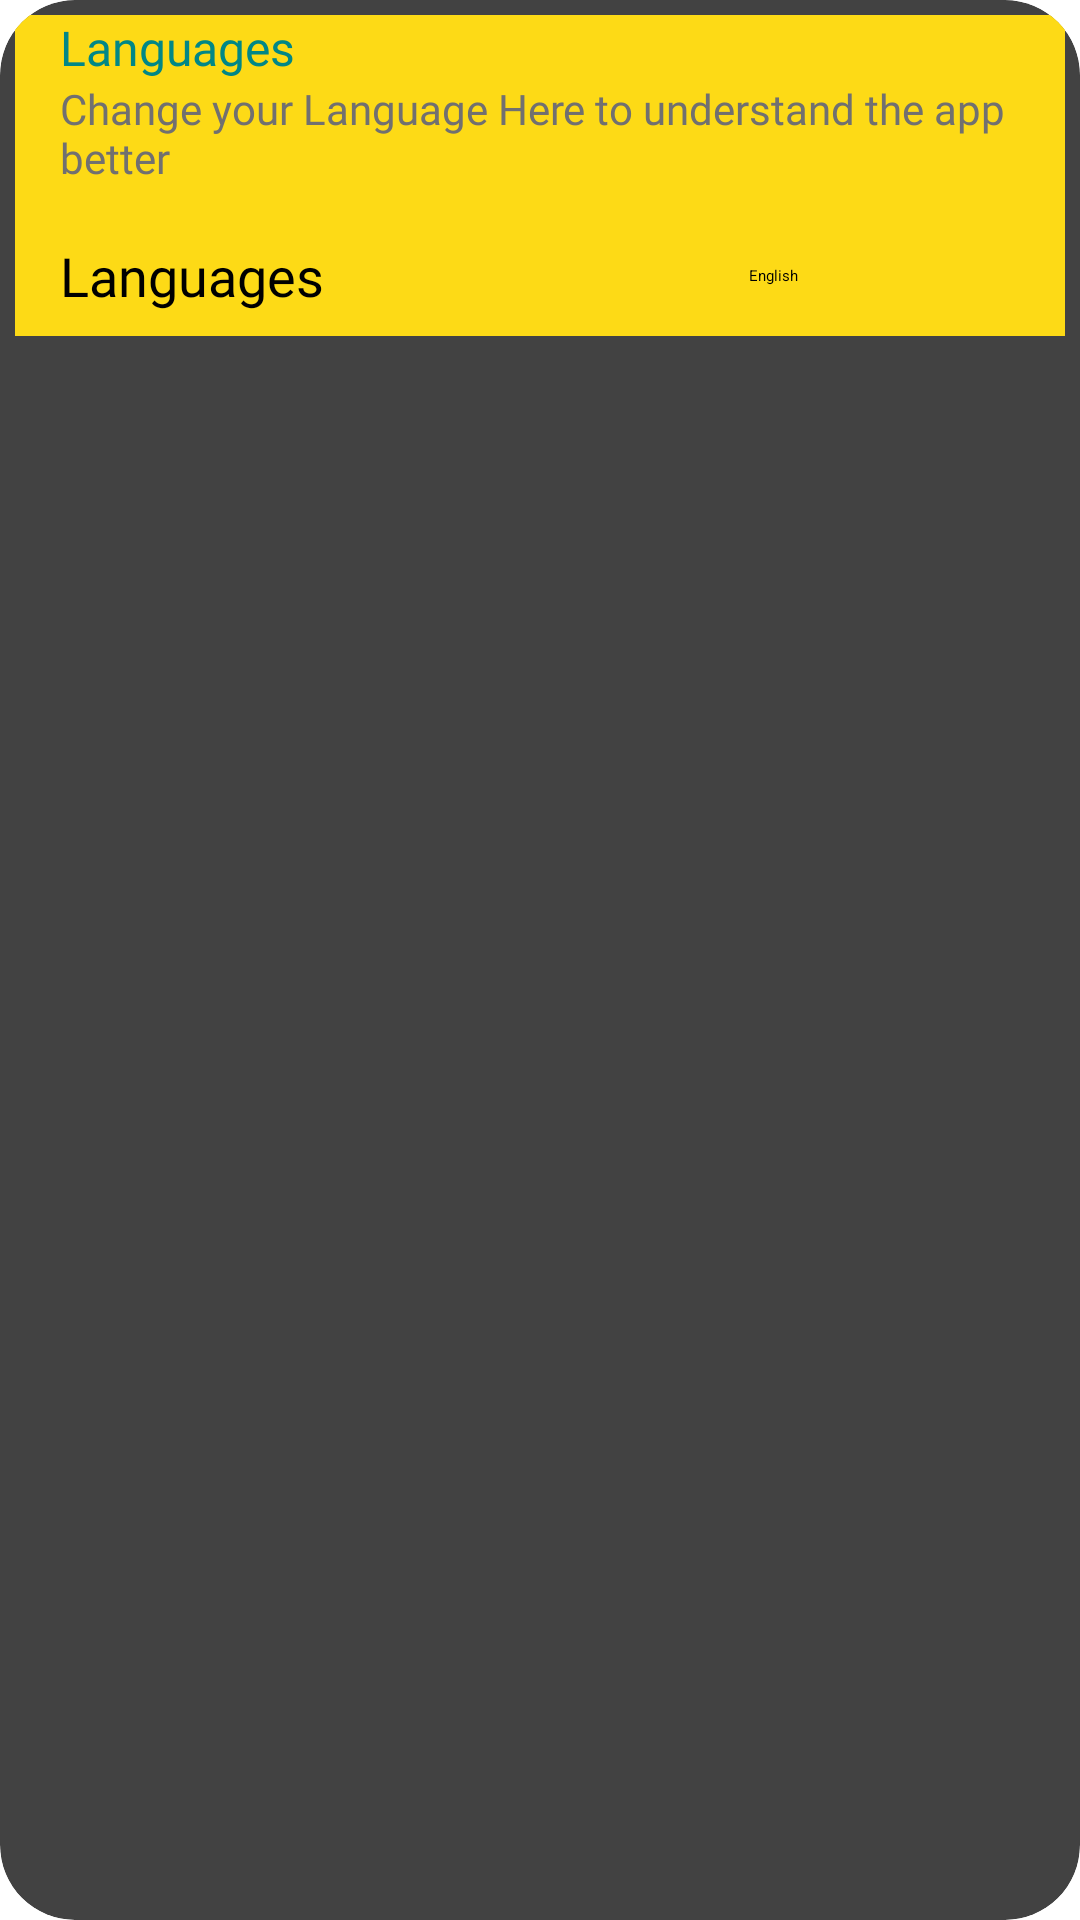

Android layout source for this screen:
<!-- AndroidManifest.xml: application theme Theme.RoadPilot -->
<!-- res/layout/languages_row.xml -->
<?xml version="1.0" encoding="utf-8"?>
<androidx.cardview.widget.CardView app:cardCornerRadius="25dp"
    app:cardElevation="25dp"
    xmlns:android="http://schemas.android.com/apk/res/android"
    android:layout_width="match_parent"
    android:background="@color/yellow"
    android:layout_height="wrap_content"
    android:layout_margin="5dp"
    xmlns:app="http://schemas.android.com/apk/res-auto"
    xmlns:tools="http://schemas.android.com/tools">

    <LinearLayout
        android:layout_margin="5dp"
        android:layout_width="match_parent"
        android:layout_height="wrap_content"
        android:background="@color/yellow"
        android:orientation="vertical">


        <TextView
            android:id="@+id/text_l"
            android:layout_width="match_parent"
            android:layout_height="wrap_content"
            android:text="@string/languages"
            android:textSize="16sp"
            android:fontFamily="@font/comfortaa_bold"
            android:layout_marginStart="15dp"
            android:textColor="@color/teal_700" />

        <TextView
            android:id="@+id/text_lt"
            android:layout_width="match_parent"
            android:layout_height="wrap_content"
            android:text="@string/change_your_language_here_to_understand_the_app_better"
            android:textSize="14sp"
            android:fontFamily="@font/comfortaa_bold"
            android:layout_marginEnd="15dp"
            android:layout_marginStart="15dp"
            android:textColor="@color/gray"/>



        <LinearLayout
            android:layout_width="match_parent"
            android:layout_height="wrap_content"
            android:orientation="horizontal"
            android:layout_marginStart="15dp"
            android:layout_marginEnd="15dp"
            tools:ignore="UseSwitchCompatOrMaterialXml">

            <TextView
                android:id="@+id/text_ll"
                android:layout_width="0dp"
                android:layout_height="wrap_content"
                android:layout_weight="1"
                android:layout_gravity="center"
                android:text="@string/languages"
                android:fontFamily="@font/comfortaa_bold"
                android:layout_marginTop="5dp"
                android:textSize="18sp"/>



            <RelativeLayout
                android:layout_weight="1"
                android:id="@+id/showlangdialog"
                android:layout_width="0dp"
                android:layout_height="40dp"
                android:layout_marginTop="10dp"
                android:layout_marginEnd="3dp"
                android:layout_marginRight="3dp"
                android:background="@drawable/background_home"
                android:orientation="horizontal">

                <TextView
                    android:id="@+id/dialog_language"
                    android:layout_width="match_parent"
                    android:layout_height="match_parent"
                    android:layout_alignParentBottom="true"
                    android:layout_gravity="center"
                    android:background="@android:color/transparent"
                    android:dropDownVerticalOffset="35dp"
                    android:gravity="center"
                    android:popupBackground="@color/colorPrimary"
                    android:text="@string/english"
                    android:textColor="@color/black" />

                <ImageView
                    android:layout_width="wrap_content"
                    android:layout_height="wrap_content"
                    android:layout_alignParentEnd="true"
                    android:layout_centerVertical="true"
                    android:layout_gravity="center"
                    android:layout_marginEnd="10dp"
                    android:src="@drawable/drop" />

            </RelativeLayout>




        </LinearLayout>

    </LinearLayout>



</androidx.cardview.widget.CardView>
<!-- resources referenced by this layout -->
<resources>
  <color name="black">#FF000000</color>
  <color name="colorPrimary">#FFFFFF</color>
  <color name="gray">#717070</color>
  <color name="teal_700">#FF018786</color>
  <color name="yellow">#FDDA16</color>
  <string name="change_your_language_here_to_understand_the_app_better">Change your Language Here to understand the app better</string>
  <string name="english">English</string>
  <string name="languages">Languages</string>
  <style name="Theme.RoadPilot" parent="Theme.AppCompat.Light.NoActionBar">
          
          <item name="colorPrimary">@color/appcolor</item>
          <item name="colorPrimaryDark">@color/appcolor</item>
          <item name="colorAccent">@color/appcolor</item>
          
      </style>
  <color name="appcolor">#F3FF0D5E</color>
</resources>
